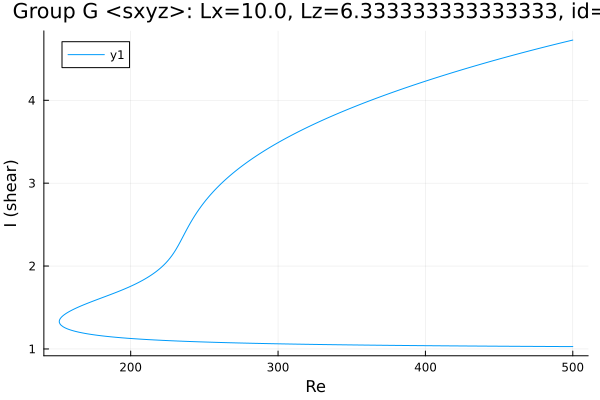

The data file committed next to this chart (first rows):
Re, shear
500.0, 4.727
500, 4.726
498.6, 4.72
497.1, 4.714
495.7, 4.708
494.3, 4.702
492.9, 4.696
491.5, 4.69
490.1, 4.684
488.7, 4.678
487.2, 4.671
485.8, 4.665
484.4, 4.659
483, 4.653
481.6, 4.646
480.2, 4.64
479.5, 4.637
478.1, 4.63
476.7, 4.624
475.2, 4.618
473.8, 4.611
472.4, 4.605
471, 4.598
469.6, 4.592
468.2, 4.585
466.8, 4.578
465.3, 4.572
463.9, 4.565
462.5, 4.558
461.1, 4.552
459.7, 4.545
458.3, 4.538
456.9, 4.531
455.4, 4.524
454, 4.517
452.6, 4.511
451.2, 4.504
449.8, 4.497
448.4, 4.49
447, 4.483
445.5, 4.476
444.1, 4.468
442.7, 4.461
441.3, 4.454
439.9, 4.447
438.5, 4.44
437.1, 4.433
435.6, 4.425
434.2, 4.418
432.8, 4.411
431.4, 4.403
430, 4.396
428.6, 4.388
427.2, 4.381
425.7, 4.373
424.3, 4.366
422.9, 4.358
421.5, 4.351
420.1, 4.343
420, 4.342
... 508 more rows
